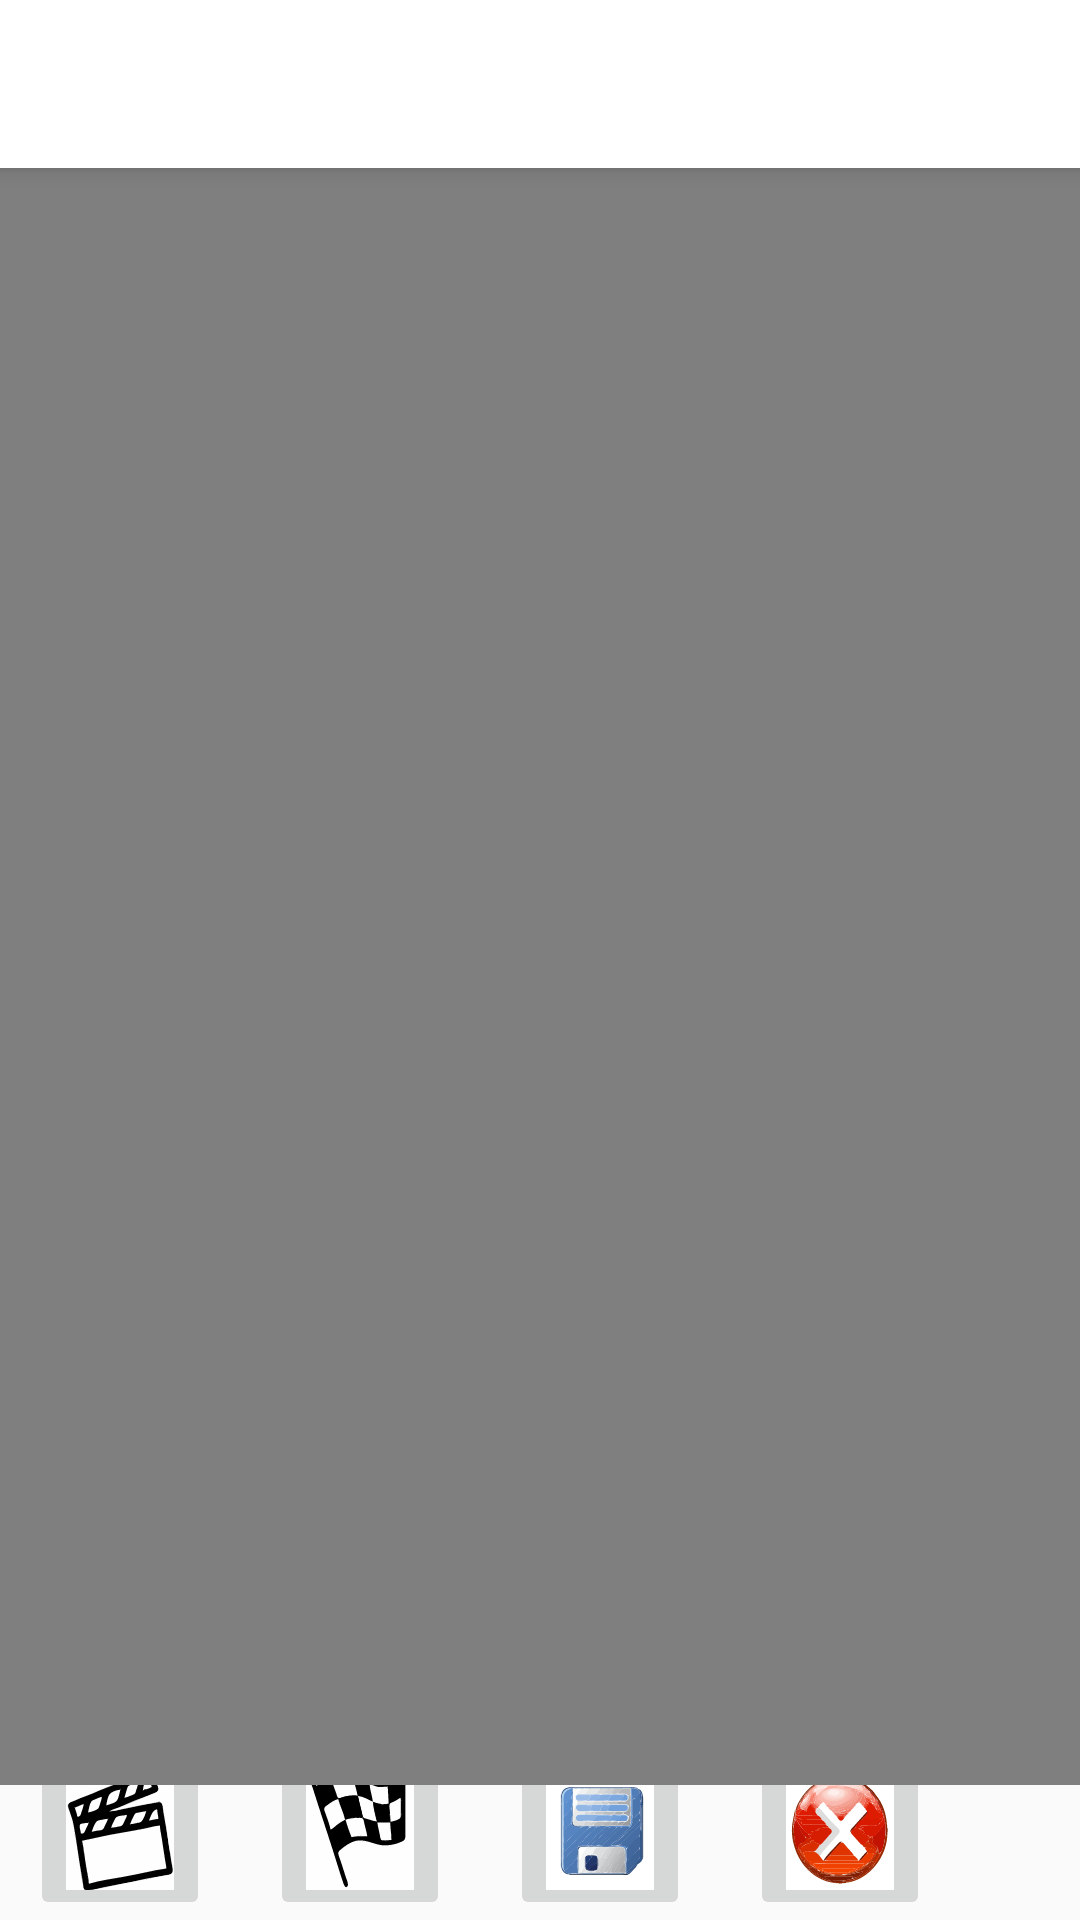

This screen was rendered from an Android layout file. Write that file and the resources it references.
<!-- AndroidManifest.xml: application theme Theme.AppCompat.Light.NoActionBar -->
<!-- res/layout/activity_editar.xml -->
<?xml version="1.0" encoding="utf-8"?>
<androidx.constraintlayout.widget.ConstraintLayout xmlns:android="http://schemas.android.com/apk/res/android"
    xmlns:app="http://schemas.android.com/apk/res-auto"
    xmlns:tools="http://schemas.android.com/tools"
    android:layout_width="match_parent"
    android:layout_height="match_parent"
    tools:context=".Editar">

    <androidx.appcompat.widget.Toolbar
        android:id="@+id/toolBarEditar"
        android:layout_width="match_parent"
        android:layout_height="wrap_content"
        android:elevation="4dp"
        tools:ignore="MissingConstraints"
        android:background="#FFFFFF"/>

    <LinearLayout
        android:id="@+id/VideoBox"
        android:layout_width="match_parent"
        android:layout_height="match_parent"
        android:orientation="vertical">

        <VideoView
            android:id="@+id/verVideo"
            android:layout_width="wrap_content"
            android:layout_height="wrap_content"
            android:layout_weight="75"
            android:layout_gravity="center"/>

        <LinearLayout
            android:id="@+id/MenuVideo"
            android:layout_width="match_parent"
            android:layout_height="wrap_content"
            android:layout_gravity="center"
            android:layout_weight="25"
            android:gravity="bottom">

            <ImageButton
                android:id="@+id/videoStart"
                android:layout_width="60dp"
                android:layout_height="60dp"
                android:src="@drawable/ic_principio"
                android:layout_marginLeft="10dp"
                android:layout_marginRight="10dp"
                android:scaleType="fitXY"/>

            <ImageButton
                android:id="@+id/videoEnd"
                android:layout_width="60dp"
                android:layout_height="60dp"
                android:src="@drawable/ic_final"
                android:layout_marginLeft="10dp"
                android:layout_marginRight="10dp"
                android:scaleType="fitXY"/>

            <ImageButton
                android:id="@+id/videoSave"
                android:layout_width="60dp"
                android:layout_height="60dp"
                android:src="@drawable/ic_guardar"
                android:layout_marginLeft="10dp"
                android:layout_marginRight="10dp"
                android:scaleType="fitXY"/>

            <ImageButton
                android:id="@+id/videoCancel"
                android:layout_width="60dp"
                android:layout_height="60dp"
                android:src="@drawable/ic_cancelar"
                android:layout_marginLeft="10dp"
                android:layout_marginRight="10dp"
                android:scaleType="fitXY"/>

        </LinearLayout>

    </LinearLayout>

    <LinearLayout
        android:id="@+id/ImageBox"
        android:layout_width="match_parent"
        android:layout_height="wrap_content"
        android:orientation="vertical"
        app:layout_constraintTop_toTopOf="parent"
        android:visibility="invisible">

        <ImageView
            android:id="@+id/verImagen"
            android:layout_width="match_parent"
            android:layout_height="wrap_content"
            android:adjustViewBounds="false"
            android:scaleType="centerInside"
            android:layout_weight="75"/>

        <LinearLayout
            android:id="@+id/MenuImage"
            android:layout_width="match_parent"
            android:layout_height="wrap_content"
            android:layout_gravity="center"
            android:layout_weight="25">

            <ImageButton
                android:id="@+id/zoomIn"
                android:layout_width="60dp"
                android:layout_height="60dp"
                android:src="@drawable/ic_lupaaumento"
                android:layout_marginLeft="10dp"
                android:layout_marginRight="10dp"
                android:scaleType="fitXY"/>


            <ImageButton
                android:id="@+id/zoomOut"
                android:layout_width="60dp"
                android:layout_height="60dp"
                android:src="@drawable/ic_lupadisminuir"
                android:layout_marginLeft="10dp"
                android:layout_marginRight="10dp"
                android:scaleType="fitXY"/>

            <ImageButton
                android:id="@+id/imageSave"
                android:layout_width="60dp"
                android:layout_height="60dp"
                android:src="@drawable/ic_guardar"
                android:layout_marginLeft="10dp"
                android:layout_marginRight="10dp"
                android:scaleType="fitXY"/>

            <ImageButton
                android:id="@+id/imageCancel"
                android:layout_width="60dp"
                android:layout_height="60dp"
                android:src="@drawable/ic_cancelar"
                android:layout_marginLeft="10dp"
                android:layout_marginRight="10dp"
                android:scaleType="fitXY"/>

        </LinearLayout>

    </LinearLayout>

</androidx.constraintlayout.widget.ConstraintLayout>
<!-- resources referenced by this layout -->
<resources>
  <!-- drawable ic_cancelar: vector/xml drawable (drawable, 92268 chars, omitted) -->
  <!-- drawable ic_final: vector/xml drawable (drawable, 172734 chars, omitted) -->
  <!-- drawable ic_guardar: vector/xml drawable (drawable, 49395 chars, omitted) -->
  <!-- drawable ic_lupaaumento: vector/xml drawable (drawable, 113561 chars, omitted) -->
  <!-- drawable ic_lupadisminuir: vector/xml drawable (drawable, 111196 chars, omitted) -->
  <!-- drawable ic_principio: vector/xml drawable (drawable, 238340 chars, omitted) -->
</resources>
